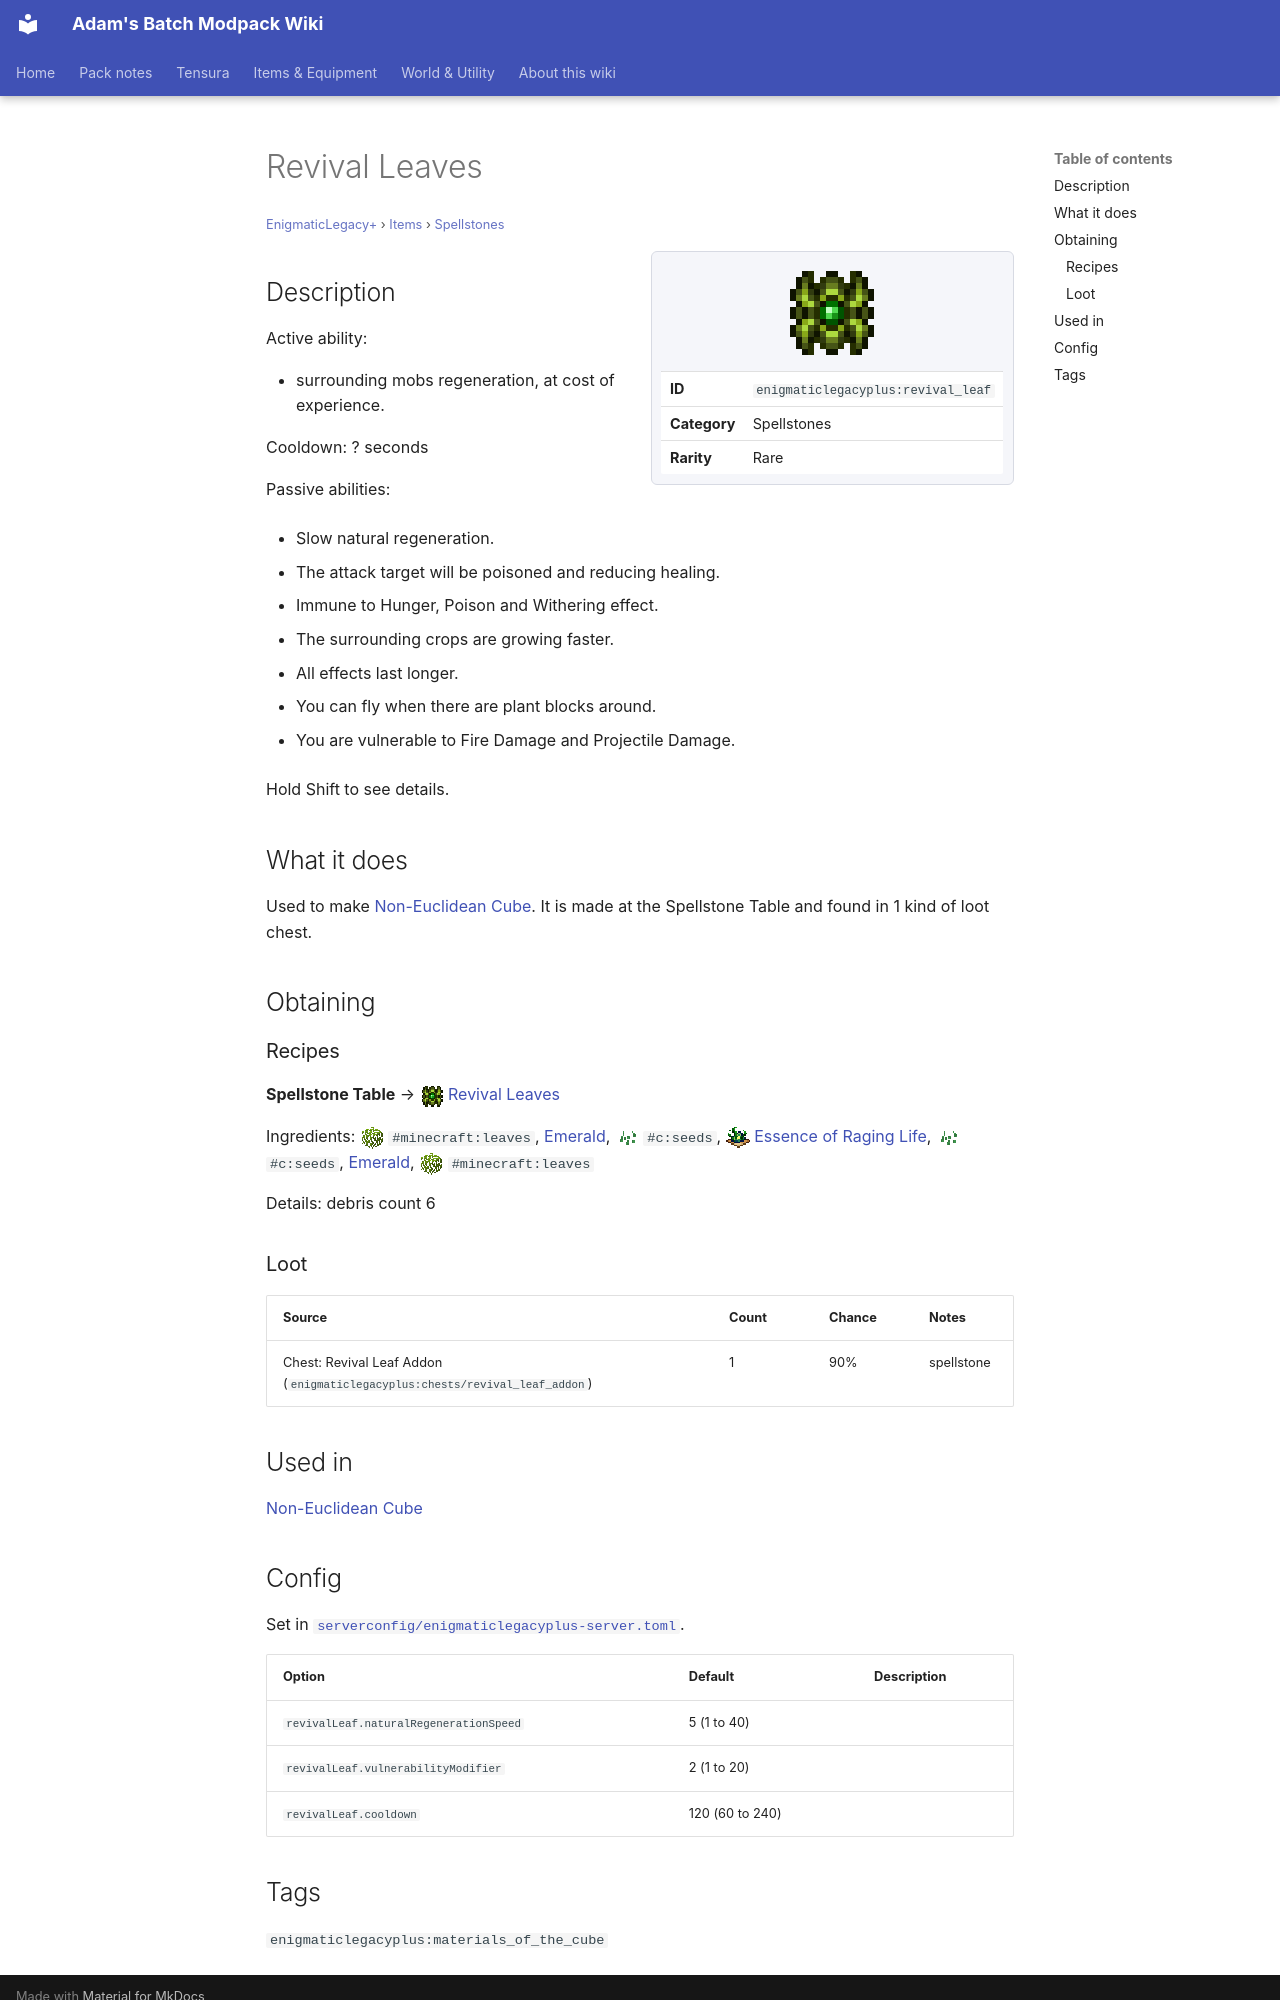

repository: Proteus-Nell/Adams-Batch-MC-Modpack-Wiki · page: enigmatic-legacy-plus/items/spellstones/revival-leaf/index.html · generator: mkdocs

# Revival Leaves

<small>[EnigmaticLegacy+](../../index.md) &rsaquo; [Items](../index.md) &rsaquo; [Spellstones](index.md)</small>

<div class="infobox" markdown>

![Revival Leaves](../../../assets/icons/enigmaticlegacyplus/item/revival_leaf.png)

| | |
|---|---|
| **ID** | `enigmaticlegacyplus:revival_leaf` |
| **Category** | Spellstones |
| **Rarity** | Rare |

</div>

## Description

Active ability:

- surrounding mobs regeneration, at cost of experience.

Сooldown: ? seconds

Passive abilities:

- Slow natural regeneration.

- The attack target will be poisoned and reducing healing.

- Immune to Hunger, Poison and Withering effect.

- The surrounding crops are growing faster.

- All effects last longer.

- You can fly when there are plant blocks around.

- You are vulnerable to Fire Damage and Projectile Damage.

Hold Shift to see details.

## What it does

Used to make [Non-Euclidean Cube](the-cube.md). It is made at the Spellstone Table and found in 1 kind of loot chest.

## Obtaining

### Recipes

**Spellstone Table** &rarr; ![](../../../assets/icons/enigmaticlegacyplus/item/revival_leaf.png) [Revival Leaves](revival-leaf.md)

Ingredients: ![](../../../assets/icons/tensura/item/palm_leaves.png) `#minecraft:leaves`,  [Emerald](https://minecraft.wiki/w/Emerald), ![](../../../assets/icons/tensura/item/hipokute_seeds.png) `#c:seeds`, ![](../../../assets/icons/enigmaticlegacyplus/item/infinimeal.png) [Essence of Raging Life](../misc/infinimeal.md), ![](../../../assets/icons/tensura/item/hipokute_seeds.png) `#c:seeds`,  [Emerald](https://minecraft.wiki/w/Emerald), ![](../../../assets/icons/tensura/item/palm_leaves.png) `#minecraft:leaves`

Details: debris count 6

### Loot

| Source | Count | Chance | Notes |
|---|---|---|---|
| Chest: Revival Leaf Addon (`enigmaticlegacyplus:chests/revival_leaf_addon`) | 1 | 90% | spellstone |

## Used in

[Non-Euclidean Cube](the-cube.md)

## Config

Set in [`serverconfig/enigmaticlegacyplus-server.toml`](../../configs/serverconfig-enigmaticlegacyplus-server.md).

| Option | Default | Description |
|---|---|---|
| `revivalLeaf.naturalRegenerationSpeed` | 5 (1 to 40) |  |
| `revivalLeaf.vulnerabilityModifier` | 2 (1 to 20) |  |
| `revivalLeaf.cooldown` | 120 (60 to 240) |  |
